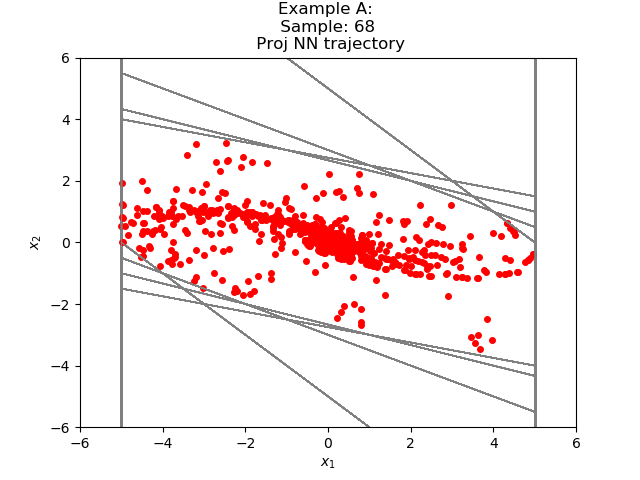

The data file committed next to this chart (first rows):
-3.200067867540041799e+00, -1.120365423190429865e+00
-4.320433139801025391e+00, -1.203653812408447266e-01
-4.440798521041870117e+00, 6.454726457595825195e-01
-3.795326113700866699e+00, 9.981449246406555176e-01
-2.797181308269500732e+00, 1.047949701547622681e+00
-1.749231696128845215e+00, 9.085422754287719727e-01
-8.406894207000732422e-01, 6.780986487865447998e-01
-1.625907421112060547e-01, 4.375861287117004395e-01
2.749953866004943848e-01, 2.133793383836746216e-01
4.883747249841690063e-01, 4.218289256095886230e-02
